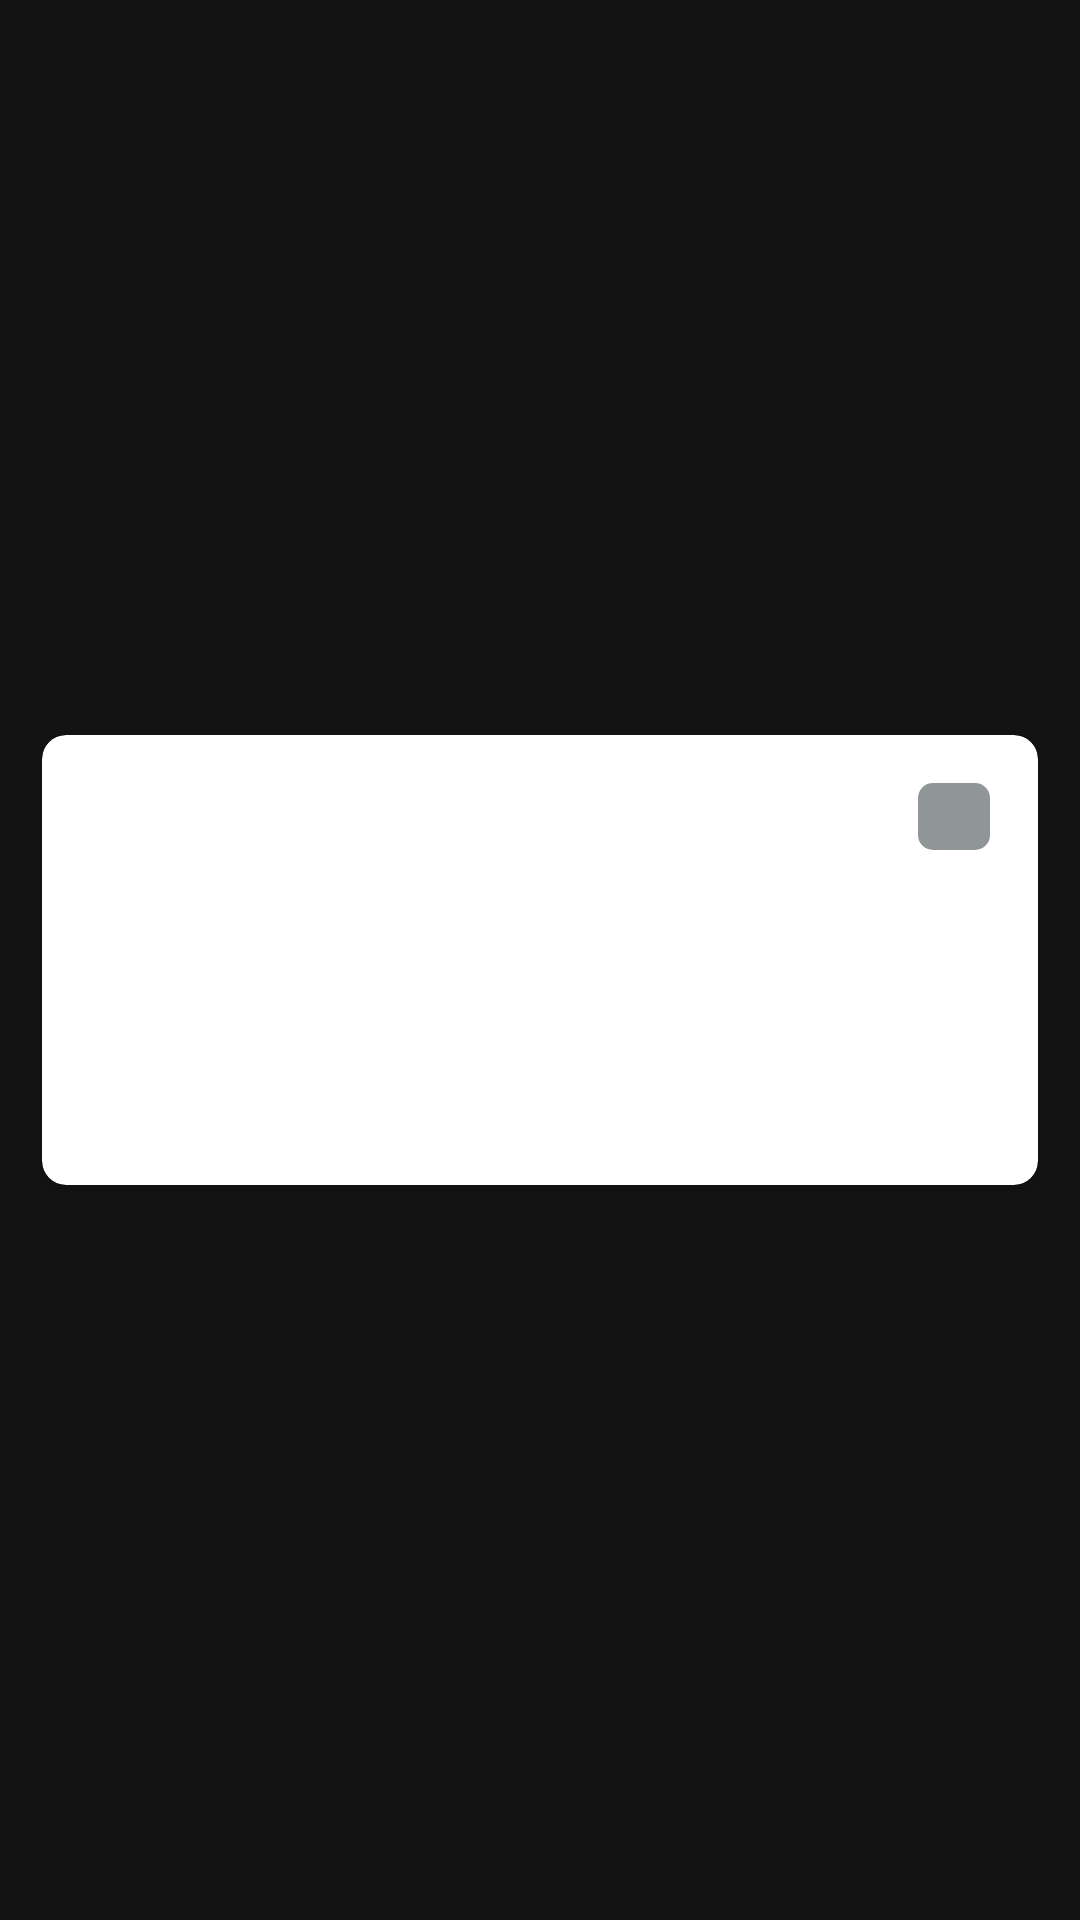

Layout XML and referenced resources for this Android screen:
<!-- AndroidManifest.xml: application theme Theme.CodeChallengeMovies -->
<!-- res/layout/movie_item.xml -->
<?xml version="1.0" encoding="utf-8"?>
<LinearLayout xmlns:android="http://schemas.android.com/apk/res/android"
    xmlns:tools="http://schemas.android.com/tools"
    android:layout_width="match_parent"
    android:layout_height="wrap_content"
    xmlns:app="http://schemas.android.com/apk/res-auto"
    android:gravity="center"
    android:orientation="horizontal"
    android:background="@color/background_items">

    <androidx.cardview.widget.CardView
        android:layout_width="match_parent"
        android:layout_height="150dp"
        android:layout_marginStart="14dp"
        android:layout_marginEnd="14dp"
        android:layout_marginTop="7dp"
        android:layout_marginBottom="7dp"
        app:cardCornerRadius="8dp"
        android:clipToPadding="true">

        <androidx.constraintlayout.widget.ConstraintLayout
            android:layout_width="match_parent"
            android:layout_height="match_parent">

            <ImageView
                android:id="@+id/img_movie"
                android:layout_width="match_parent"
                android:layout_height="match_parent"
                android:scaleType="centerCrop"
                tools:src="@mipmap/movies_app"/>

            <View
                android:layout_width="match_parent"
                android:layout_height="match_parent"
                android:background="@color/background_card_movie"/>

            <TextView
                android:id="@+id/txt_movie_name"
                android:layout_width="wrap_content"
                android:layout_height="wrap_content"
                tools:text="Movie Name"
                android:textColor="@color/white"
                android:textSize="20sp"
                android:fontFamily="sans-serif-black"
                android:layout_margin="16dp"
                app:layout_constraintStart_toStartOf="parent"
                app:layout_constraintBottom_toBottomOf="parent"/>

            <TextView
                android:id="@+id/txt_movie_genre"
                android:layout_width="wrap_content"
                android:layout_height="wrap_content"
                tools:text="Movie Name"
                android:paddingTop="3dp"
                android:paddingBottom="3dp"
                android:paddingStart="12dp"
                android:paddingEnd="12dp"
                android:textColor="@color/white"
                android:textSize="12sp"
                android:background="@drawable/bg_genre_movie_item"
                android:layout_margin="16dp"
                app:layout_constraintEnd_toEndOf="parent"
                app:layout_constraintTop_toTopOf="parent"/>

        </androidx.constraintlayout.widget.ConstraintLayout>
    </androidx.cardview.widget.CardView>
</LinearLayout>
<!-- resources referenced by this layout -->
<resources>
  <color name="background_items">#131313</color>
  <color name="white">#FFFFFFFF</color>
  <!-- drawable bg_genre_movie_item (drawable) -->
  <?xml version="1.0" encoding="utf-8"?>
  <shape xmlns:android="http://schemas.android.com/apk/res/android"
      android:shape="rectangle">
      <solid android:color="@color/background_genre"/>
      <corners android:radius="5dp"/>
  </shape>
  <!-- mipmap movies_app: webp bitmap (mipmap-xxxhdpi, 9382 bytes) -->
  <style name="Theme.CodeChallengeMovies" parent="Base.Theme.CodeChallengeMovies" />
  <color name="background_genre">#80222D32</color>
  <style name="Base.Theme.CodeChallengeMovies" parent="Theme.Material3.DayNight.NoActionBar">
          
          
      </style>
</resources>
